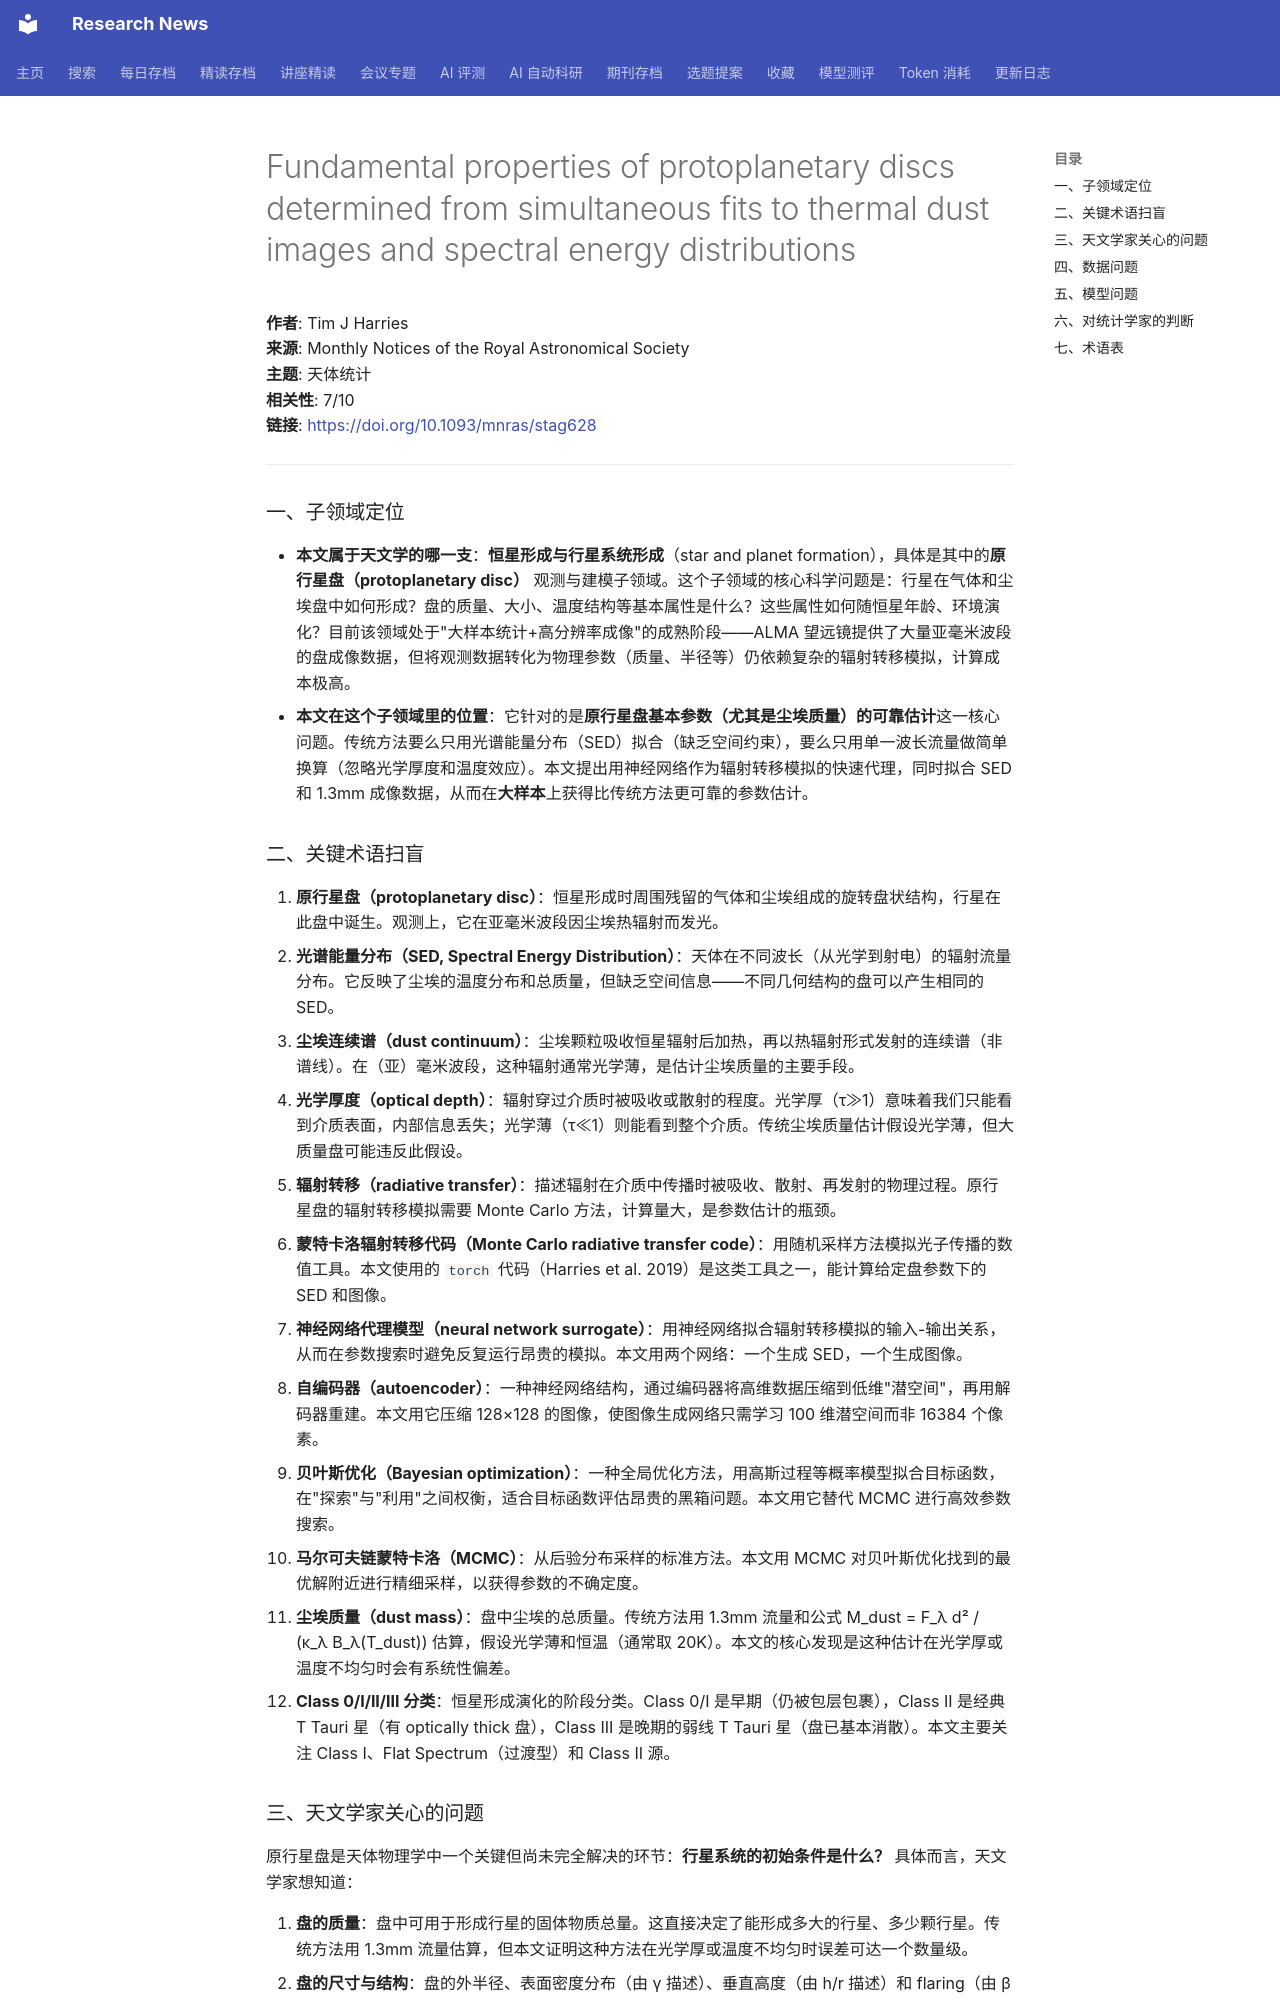

repository: cxy0714/research-news · page: deep_reads/2026-05-24-10.1093_mnras_stag628/index.html · generator: mkdocs

# Fundamental properties of protoplanetary discs determined from simultaneous fits to thermal dust images and spectral energy distributions

**作者**: Tim J Harries  
**来源**: Monthly Notices of the Royal Astronomical Society  
**主题**: 天体统计  
**相关性**: 7/10  
**链接**: <https://doi.org/10.1093/mnras/stag628>

---

### 一、子领域定位

- **本文属于天文学的哪一支**：**恒星形成与行星系统形成**（star and planet formation），具体是其中的**原行星盘（protoplanetary disc）** 观测与建模子领域。这个子领域的核心科学问题是：行星在气体和尘埃盘中如何形成？盘的质量、大小、温度结构等基本属性是什么？这些属性如何随恒星年龄、环境演化？目前该领域处于"大样本统计+高分辨率成像"的成熟阶段——ALMA 望远镜提供了大量亚毫米波段的盘成像数据，但将观测数据转化为物理参数（质量、半径等）仍依赖复杂的辐射转移模拟，计算成本极高。
- **本文在这个子领域里的位置**：它针对的是**原行星盘基本参数（尤其是尘埃质量）的可靠估计**这一核心问题。传统方法要么只用光谱能量分布（SED）拟合（缺乏空间约束），要么只用单一波长流量做简单换算（忽略光学厚度和温度效应）。本文提出用神经网络作为辐射转移模拟的快速代理，同时拟合 SED 和 1.3mm 成像数据，从而在**大样本**上获得比传统方法更可靠的参数估计。

### 二、关键术语扫盲

1. **原行星盘（protoplanetary disc）**：恒星形成时周围残留的气体和尘埃组成的旋转盘状结构，行星在此盘中诞生。观测上，它在亚毫米波段因尘埃热辐射而发光。
2. **光谱能量分布（SED, Spectral Energy Distribution）**：天体在不同波长（从光学到射电）的辐射流量分布。它反映了尘埃的温度分布和总质量，但缺乏空间信息——不同几何结构的盘可以产生相同的 SED。
3. **尘埃连续谱（dust continuum）**：尘埃颗粒吸收恒星辐射后加热，再以热辐射形式发射的连续谱（非谱线）。在（亚）毫米波段，这种辐射通常光学薄，是估计尘埃质量的主要手段。
4. **光学厚度（optical depth）**：辐射穿过介质时被吸收或散射的程度。光学厚（τ≫1）意味着我们只能看到介质表面，内部信息丢失；光学薄（τ≪1）则能看到整个介质。传统尘埃质量估计假设光学薄，但大质量盘可能违反此假设。
5. **辐射转移（radiative transfer）**：描述辐射在介质中传播时被吸收、散射、再发射的物理过程。原行星盘的辐射转移模拟需要 Monte Carlo 方法，计算量大，是参数估计的瓶颈。
6. **蒙特卡洛辐射转移代码（Monte Carlo radiative transfer code）**：用随机采样方法模拟光子传播的数值工具。本文使用的 `torch` 代码（Harries et al. 2019）是这类工具之一，能计算给定盘参数下的 SED 和图像。
7. **神经网络代理模型（neural network surrogate）**：用神经网络拟合辐射转移模拟的输入-输出关系，从而在参数搜索时避免反复运行昂贵的模拟。本文用两个网络：一个生成 SED，一个生成图像。
8. **自编码器（autoencoder）**：一种神经网络结构，通过编码器将高维数据压缩到低维"潜空间"，再用解码器重建。本文用它压缩 128×128 的图像，使图像生成网络只需学习 100 维潜空间而非 16384 个像素。
9. **贝叶斯优化（Bayesian optimization）**：一种全局优化方法，用高斯过程等概率模型拟合目标函数，在"探索"与"利用"之间权衡，适合目标函数评估昂贵的黑箱问题。本文用它替代 MCMC 进行高效参数搜索。
10. **马尔可夫链蒙特卡洛（MCMC）**：从后验分布采样的标准方法。本文用 MCMC 对贝叶斯优化找到的最优解附近进行精细采样，以获得参数的不确定度。
11. **尘埃质量（dust mass）**：盘中尘埃的总质量。传统方法用 1.3mm 流量和公式 M_dust = F_λ d² / (κ_λ B_λ(T_dust)) 估算，假设光学薄和恒温（通常取 20K）。本文的核心发现是这种估计在光学厚或温度不均匀时会有系统性偏差。
12. **Class 0/I/II/III 分类**：恒星形成演化的阶段分类。Class 0/I 是早期（仍被包层包裹），Class II 是经典 T Tauri 星（有 optically thick 盘），Class III 是晚期的弱线 T Tauri 星（盘已基本消散）。本文主要关注 Class I、Flat Spectrum（过渡型）和 Class II 源。
